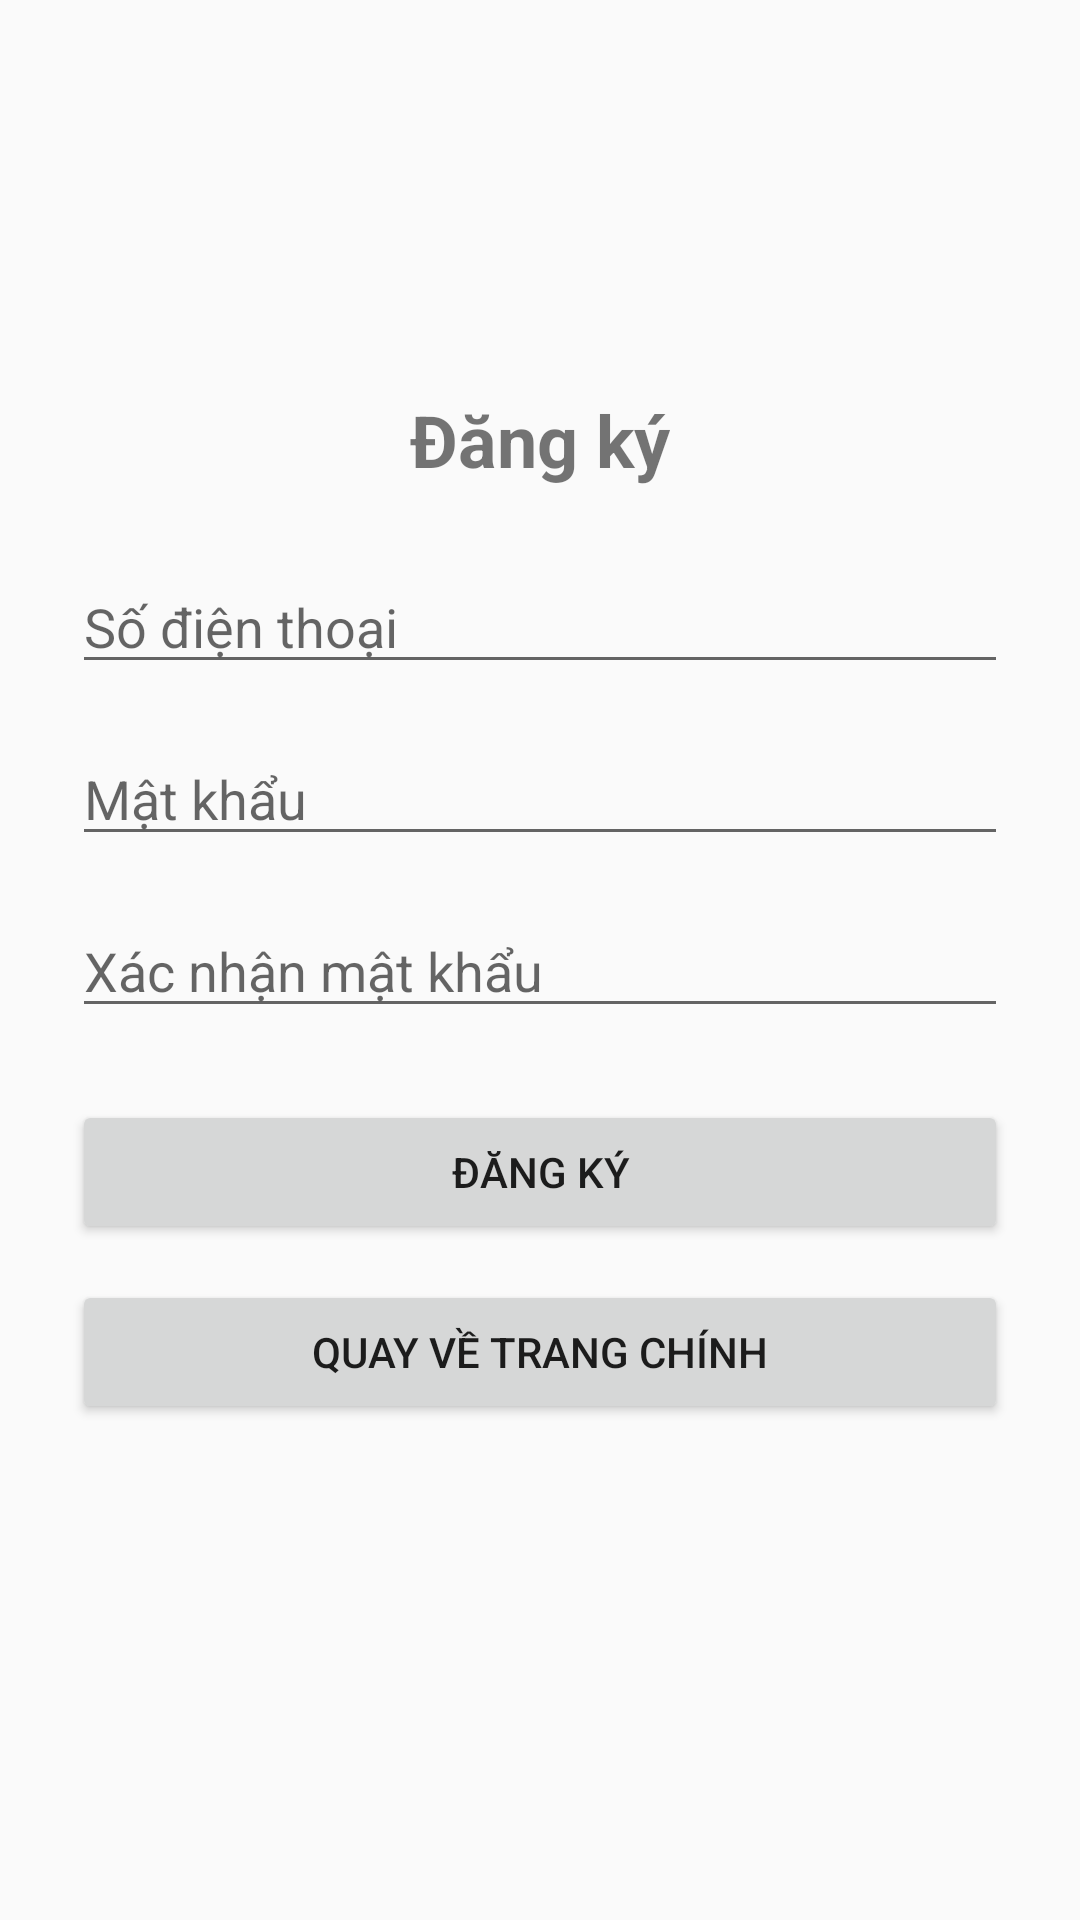

Here is an Android app screen rendered from its layout file. Give the layout XML and the strings, colors and styles it references.
<!-- AndroidManifest.xml: application theme Theme.NguyenTanThien_mobile -->
<!-- res/layout/activity_register.xml -->
<?xml version="1.0" encoding="utf-8"?>
<LinearLayout
    xmlns:android="http://schemas.android.com/apk/res/android"
    android:layout_width="match_parent"
    android:layout_height="match_parent"
    android:orientation="vertical"
    android:padding="24dp"
    android:gravity="center"
    android:background="#FAFAFA">

    <TextView
        android:layout_width="wrap_content"
        android:layout_height="wrap_content"
        android:text="Đăng ký"
        android:textSize="24sp"
        android:textStyle="bold"
        android:layout_marginBottom="24dp"/>

    <EditText
        android:id="@+id/etPhone"
        android:layout_width="match_parent"
        android:layout_height="wrap_content"
        android:hint="Số điện thoại"
        android:inputType="phone"/>

    <EditText
        android:id="@+id/etPassword"
        android:layout_width="match_parent"
        android:layout_height="wrap_content"
        android:hint="Mật khẩu"
        android:inputType="textPassword"
        android:layout_marginTop="16dp"/>

    <EditText
        android:id="@+id/etConfirmPassword"
        android:layout_width="match_parent"
        android:layout_height="wrap_content"
        android:hint="Xác nhận mật khẩu"
        android:inputType="textPassword"
        android:layout_marginTop="16dp"/>

    <Button
        android:id="@+id/btnRegister"
        android:layout_width="match_parent"
        android:layout_height="wrap_content"
        android:text="Đăng ký"
        android:layout_marginTop="24dp"/>

    
    <Button
        android:id="@+id/btnBackToMain"
        android:layout_width="match_parent"
        android:layout_height="wrap_content"
        android:text="Quay về trang chính"
        android:layout_marginTop="12dp"/>

    <TextView
        android:id="@+id/tvMessage"
        android:layout_width="match_parent"
        android:layout_height="wrap_content"
        android:text=""
        android:textColor="#D32F2F"
        android:gravity="center"
        android:layout_marginTop="16dp"/>
</LinearLayout>
<!-- resources referenced by this layout -->
<resources>
  <style name="Theme.NguyenTanThien_mobile" parent="Theme.MaterialComponents.DayNight.NoActionBar">
          
          <item name="colorPrimary">@color/purple_500</item>
          <item name="colorPrimaryVariant">@color/purple_700</item>
          <item name="colorOnPrimary">@color/white</item>
          
          <item name="colorSecondary">@color/teal_200</item>
          <item name="colorSecondaryVariant">@color/teal_700</item>
          <item name="colorOnSecondary">@color/black</item>
          
          <item name="android:statusBarColor">?attr/colorPrimaryVariant</item>
          
      </style>
  <!-- not gathered from this repository: default colours our renderer supplied (Android Studio template values) -->
  <color name="purple_500">#FF6200EE</color>
  <color name="purple_700">#FF3700B3</color>
  <color name="teal_200">#FF03DAC5</color>
  <color name="teal_700">#FF018786</color>
  <color name="black">#FF000000</color>
  <color name="white">#FFFFFFFF</color>
</resources>
